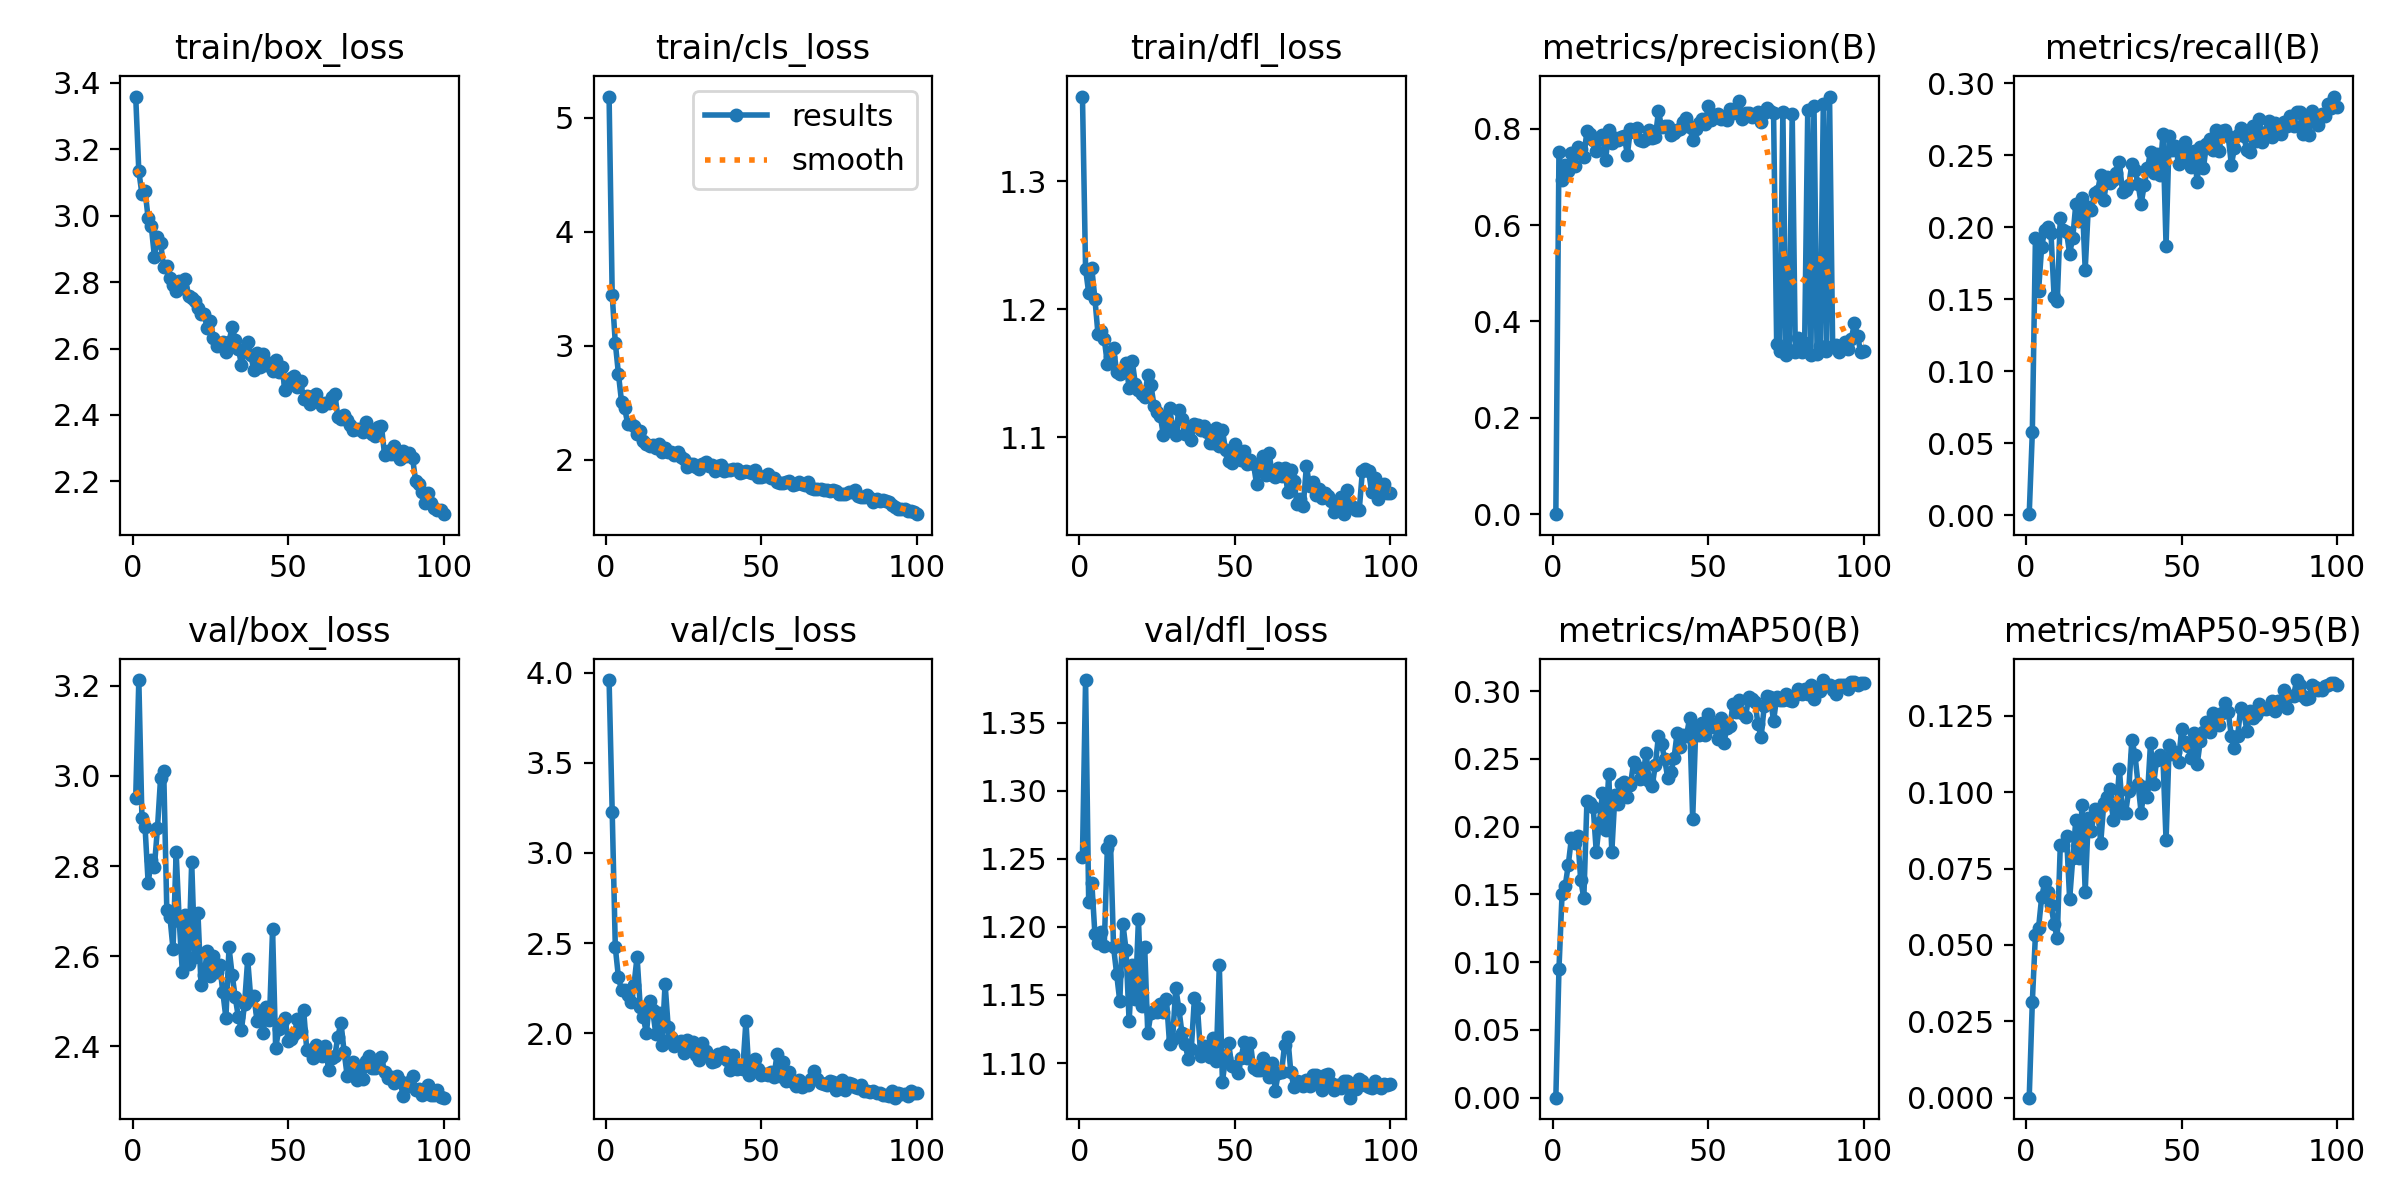

Data behind this chart, as committed beside it:
epoch, time, train/box_loss, train/cls_loss, train/dfl_loss, metrics/precision(B), metrics/recall(B), metrics/mAP50(B), metrics/mAP50-95(B), val/box_loss, val/cls_loss, val/dfl_loss, lr/pg0, lr/pg1, lr/pg2
1, 57.58, 3.359, 5.188, 1.366, 1e-05, 0.00079, 1e-05, 0, 2.952, 3.959, 1.251, 0.0005474, 0.0005474, 0.0005474
2, 106.1, 3.133, 3.446, 1.232, 0.752, 0.05766, 0.09468, 0.03137, 3.213, 3.228, 1.381, 0.001092, 0.001092, 0.001092
3, 156.4, 3.065, 3.026, 1.213, 0.6934, 0.1924, 0.1504, 0.05338, 2.906, 2.477, 1.218, 0.001626, 0.001626, 0.001626
4, 203.3, 3.075, 2.756, 1.232, 0.7248, 0.1556, 0.156, 0.05552, 2.887, 2.311, 1.232, 0.001617, 0.001617, 0.001617
5, 252.6, 2.992, 2.51, 1.208, 0.7114, 0.1864, 0.1718, 0.06559, 2.762, 2.24, 1.195, 0.001601, 0.001601, 0.001601
6, 300.9, 2.97, 2.455, 1.18, 0.7488, 0.1979, 0.1913, 0.07059, 2.813, 2.242, 1.188, 0.001584, 0.001584, 0.001584
7, 346.7, 2.877, 2.312, 1.183, 0.7218, 0.2003, 0.1882, 0.06726, 2.799, 2.21, 1.196, 0.001568, 0.001568, 0.001568
8, 390.5, 2.935, 2.314, 1.177, 0.7615, 0.1959, 0.1933, 0.06313, 2.885, 2.172, 1.186, 0.001551, 0.001551, 0.001551
9, 439.2, 2.918, 2.293, 1.157, 0.7583, 0.1517, 0.1605, 0.05686, 2.996, 2.266, 1.258, 0.001535, 0.001535, 0.001535
10, 488.8, 2.845, 2.222, 1.163, 0.7416, 0.1485, 0.1472, 0.05215, 3.012, 2.425, 1.263, 0.001518, 0.001518, 0.001518
11, 536.6, 2.848, 2.25, 1.169, 0.7958, 0.2062, 0.2189, 0.0828, 2.701, 2.148, 1.185, 0.001502, 0.001502, 0.001502
12, 583.8, 2.812, 2.164, 1.151, 0.7882, 0.1983, 0.2175, 0.08263, 2.688, 2.088, 1.165, 0.001485, 0.001485, 0.001485
13, 630.1, 2.79, 2.138, 1.15, 0.776, 0.1965, 0.2147, 0.08572, 2.615, 2.001, 1.145, 0.001469, 0.001469, 0.001469
14, 679, 2.773, 2.118, 1.151, 0.7534, 0.1817, 0.1814, 0.065, 2.83, 2.179, 1.202, 0.001452, 0.001452, 0.001452
15, 728.4, 2.803, 2.133, 1.158, 0.7784, 0.1927, 0.2028, 0.07837, 2.677, 2.131, 1.183, 0.001436, 0.001436, 0.001436
16, 776.7, 2.784, 2.102, 1.138, 0.787, 0.2164, 0.225, 0.09106, 2.564, 1.999, 1.131, 0.001419, 0.001419, 0.001419
17, 826.6, 2.809, 2.137, 1.16, 0.7349, 0.2046, 0.1978, 0.07839, 2.692, 2.114, 1.172, 0.001403, 0.001403, 0.001403
18, 876.2, 2.759, 2.07, 1.142, 0.7967, 0.2202, 0.2388, 0.09577, 2.583, 1.933, 1.147, 0.001386, 0.001386, 0.001386
19, 928, 2.751, 2.1, 1.137, 0.7704, 0.1706, 0.1815, 0.06745, 2.809, 2.275, 1.206, 0.00137, 0.00137, 0.00137
20, 978.5, 2.742, 2.069, 1.134, 0.7804, 0.2138, 0.2233, 0.0915, 2.598, 2.036, 1.142, 0.001353, 0.001353, 0.001353
21, 1030, 2.722, 2.067, 1.132, 0.7763, 0.2117, 0.2167, 0.08729, 2.696, 1.98, 1.186, 0.001337, 0.001337, 0.001337
22, 1080, 2.704, 2.04, 1.148, 0.7837, 0.2238, 0.2312, 0.09444, 2.536, 1.932, 1.122, 0.00132, 0.00132, 0.00132
23, 1131, 2.705, 2.068, 1.141, 0.7846, 0.2251, 0.2326, 0.09416, 2.559, 1.947, 1.136, 0.001304, 0.001304, 0.001304
24, 1182, 2.661, 2.023, 1.125, 0.7461, 0.2365, 0.2216, 0.08352, 2.611, 1.957, 1.139, 0.001287, 0.001287, 0.001287
25, 1232, 2.682, 2.011, 1.12, 0.8004, 0.2187, 0.2308, 0.09658, 2.557, 1.889, 1.138, 0.001271, 0.001271, 0.001271
26, 1277, 2.631, 1.937, 1.117, 0.7933, 0.2346, 0.2474, 0.09849, 2.6, 1.962, 1.144, 0.001254, 0.001254, 0.001254
27, 1323, 2.606, 1.962, 1.102, 0.8017, 0.2306, 0.2439, 0.101, 2.564, 1.914, 1.138, 0.001238, 0.001238, 0.001238
28, 1372, 2.609, 1.967, 1.112, 0.777, 0.233, 0.235, 0.0909, 2.581, 1.954, 1.147, 0.001221, 0.001221, 0.001221
29, 1420, 2.621, 1.936, 1.123, 0.7744, 0.2378, 0.236, 0.0945, 2.521, 1.878, 1.114, 0.001205, 0.001205, 0.001205
30, 1468, 2.589, 1.921, 1.108, 0.7794, 0.2452, 0.2546, 0.1076, 2.463, 1.854, 1.118, 0.001188, 0.001188, 0.001188
31, 1518, 2.62, 1.96, 1.102, 0.7966, 0.2243, 0.2337, 0.09334, 2.619, 1.946, 1.155, 0.001172, 0.001172, 0.001172
32, 1566, 2.665, 1.979, 1.122, 0.781, 0.2259, 0.2301, 0.09331, 2.559, 1.902, 1.14, 0.001155, 0.001155, 0.001155
33, 1614, 2.626, 1.947, 1.114, 0.7825, 0.2291, 0.2457, 0.1005, 2.509, 1.872, 1.122, 0.001139, 0.001139, 0.001139
34, 1662, 2.6, 1.955, 1.103, 0.8365, 0.2438, 0.2671, 0.1172, 2.465, 1.841, 1.114, 0.001122, 0.001122, 0.001122
35, 1710, 2.551, 1.905, 1.107, 0.8033, 0.2399, 0.2609, 0.1123, 2.437, 1.848, 1.103, 0.001106, 0.001106, 0.001106
36, 1757, 2.593, 1.947, 1.098, 0.8067, 0.2299, 0.2497, 0.1026, 2.494, 1.887, 1.11, 0.001089, 0.001089, 0.001089
37, 1803, 2.621, 1.959, 1.11, 0.8047, 0.2164, 0.2356, 0.09318, 2.593, 1.867, 1.148, 0.001073, 0.001073, 0.001073
38, 1849, 2.579, 1.905, 1.11, 0.7873, 0.2294, 0.2402, 0.1018, 2.506, 1.896, 1.14, 0.001056, 0.001056, 0.001056
39, 1901, 2.534, 1.907, 1.106, 0.7919, 0.2409, 0.2505, 0.09845, 2.511, 1.854, 1.105, 0.00104, 0.00104, 0.00104
40, 1949, 2.587, 1.909, 1.109, 0.7979, 0.252, 0.2692, 0.1161, 2.457, 1.796, 1.113, 0.001023, 0.001023, 0.001023
41, 1996, 2.546, 1.916, 1.104, 0.7991, 0.2378, 0.2585, 0.1028, 2.478, 1.88, 1.112, 0.001007, 0.001007, 0.001007
42, 2044, 2.582, 1.923, 1.096, 0.8134, 0.2508, 0.2675, 0.1106, 2.43, 1.802, 1.104, 0.0009904, 0.0009904, 0.0009904
43, 2093, 2.549, 1.884, 1.096, 0.8214, 0.2362, 0.2666, 0.112, 2.488, 1.808, 1.118, 0.0009739, 0.0009739, 0.0009739
44, 2139, 2.556, 1.893, 1.107, 0.8046, 0.2648, 0.2801, 0.111, 2.459, 1.805, 1.101, 0.0009574, 0.0009574, 0.0009574
45, 2187, 2.532, 1.904, 1.093, 0.7776, 0.1872, 0.2058, 0.08421, 2.659, 2.068, 1.172, 0.0009409, 0.0009409, 0.0009409
46, 2237, 2.566, 1.891, 1.106, 0.799, 0.2632, 0.273, 0.1154, 2.395, 1.768, 1.086, 0.0009244, 0.0009244, 0.0009244
47, 2288, 2.53, 1.886, 1.09, 0.8127, 0.2535, 0.2675, 0.1124, 2.439, 1.797, 1.104, 0.0009078, 0.0009078, 0.0009078
48, 2337, 2.545, 1.907, 1.082, 0.8205, 0.2566, 0.2765, 0.1133, 2.452, 1.855, 1.114, 0.0008913, 0.0008913, 0.0008913
49, 2388, 2.475, 1.846, 1.08, 0.8094, 0.2441, 0.2679, 0.1099, 2.462, 1.802, 1.098, 0.0008748, 0.0008748, 0.0008748
50, 2438, 2.495, 1.85, 1.094, 0.8476, 0.2528, 0.2835, 0.1206, 2.412, 1.77, 1.097, 0.0008583, 0.0008583, 0.0008583
51, 2488, 2.511, 1.861, 1.085, 0.8178, 0.2591, 0.2765, 0.1165, 2.415, 1.775, 1.093, 0.0008418, 0.0008418, 0.0008418
52, 2539, 2.518, 1.878, 1.082, 0.8287, 0.2488, 0.2732, 0.115, 2.426, 1.772, 1.104, 0.0008253, 0.0008253, 0.0008253
53, 2588, 2.485, 1.84, 1.089, 0.8313, 0.2417, 0.2649, 0.1113, 2.46, 1.786, 1.115, 0.0008088, 0.0008088, 0.0008088
54, 2636, 2.501, 1.84, 1.079, 0.8212, 0.2528, 0.2799, 0.1194, 2.435, 1.756, 1.103, 0.0007923, 0.0007923, 0.0007923
55, 2680, 2.448, 1.802, 1.082, 0.8253, 0.2314, 0.2616, 0.1091, 2.48, 1.886, 1.115, 0.0007758, 0.0007758, 0.0007758
56, 2727, 2.457, 1.798, 1.079, 0.818, 0.2554, 0.2727, 0.1167, 2.391, 1.766, 1.096, 0.0007593, 0.0007593, 0.0007593
57, 2775, 2.432, 1.793, 1.063, 0.841, 0.2409, 0.2746, 0.1197, 2.392, 1.839, 1.095, 0.0007428, 0.0007428, 0.0007428
58, 2823, 2.456, 1.804, 1.076, 0.8337, 0.2575, 0.2906, 0.1231, 2.375, 1.737, 1.095, 0.0007263, 0.0007263, 0.0007263
59, 2871, 2.464, 1.811, 1.085, 0.839, 0.2611, 0.2845, 0.1197, 2.403, 1.787, 1.104, 0.0007098, 0.0007098, 0.0007098
60, 2919, 2.438, 1.778, 1.071, 0.8586, 0.2535, 0.2934, 0.1258, 2.392, 1.733, 1.099, 0.0006933, 0.0006933, 0.0006933
... 40 more rows
